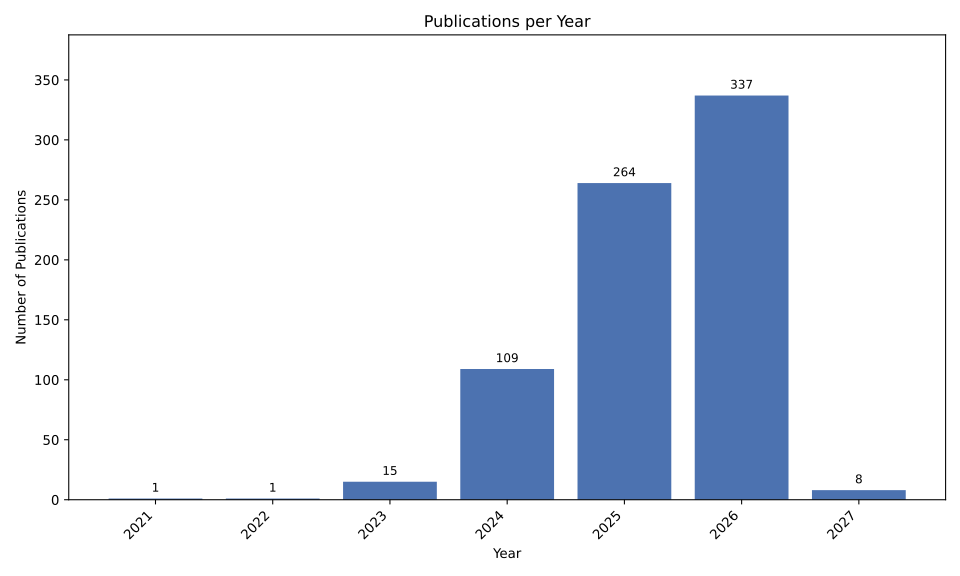

The table this chart was drawn from, first rows:
Ano, n_publications
2021, 1
2022, 1
2023, 15
2024, 109
2025, 264
2026, 337
2027, 8
